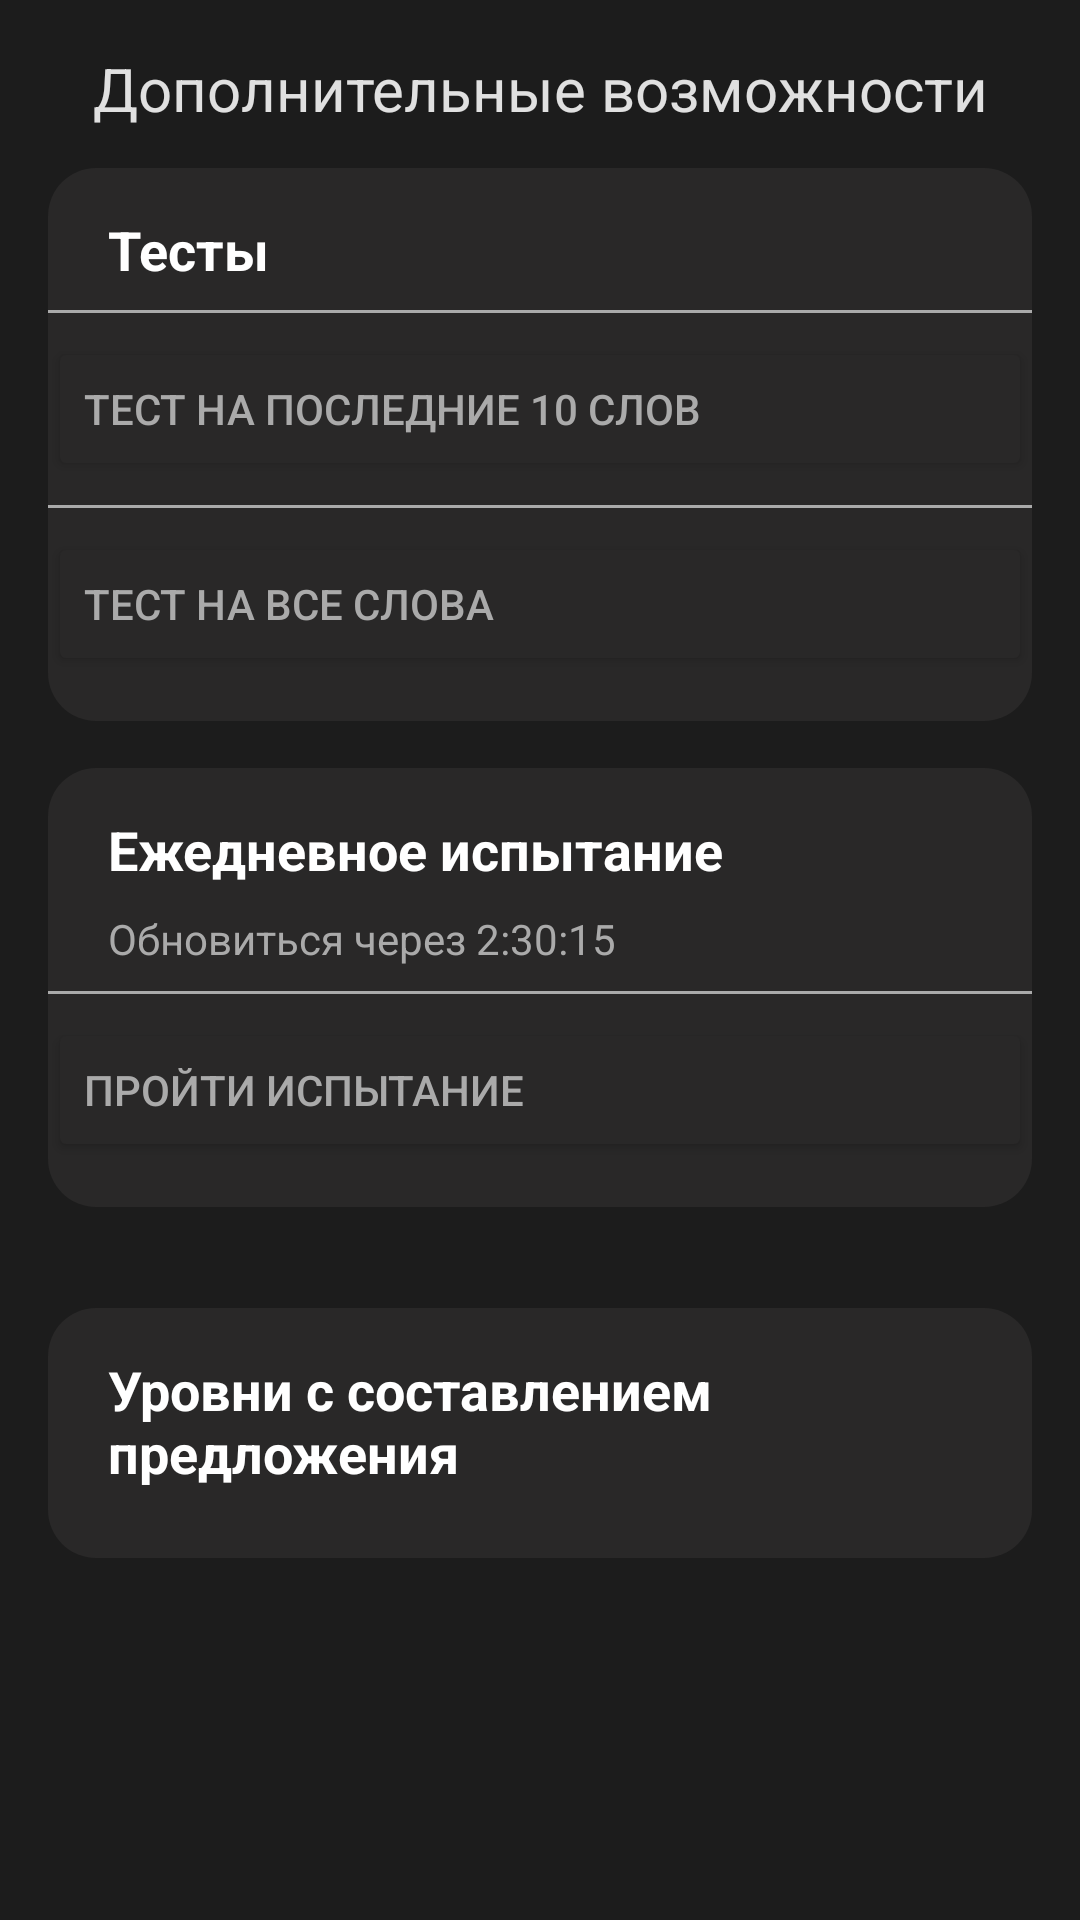

Layout XML and referenced resources for this Android screen:
<!-- AndroidManifest.xml: application theme Theme.Kursa -->
<!-- res/layout/frame_learn.xml -->
<?xml version="1.0" encoding="utf-8"?>
<FrameLayout xmlns:android="http://schemas.android.com/apk/res/android"
    android:layout_width="match_parent"
    android:layout_height="match_parent"
    android:background="#1c1c1c"
    android:padding="16dp">

    <TextView
        android:layout_width="match_parent"
        android:layout_height="wrap_content"
        android:text="Дополнительные возможности"
        android:textSize="20sp"
        android:textAlignment="center"
        android:textColor="#E0E0E0" />

    
    <LinearLayout
        android:layout_width="match_parent"
        android:layout_height="wrap_content"
        android:orientation="vertical"
        android:background="@drawable/krug_for_fon_recycl"
        android:layout_marginTop="40dp"
        android:layout_marginBottom="16dp">

        <TextView
            android:layout_width="wrap_content"
            android:layout_height="wrap_content"
            android:text="Тесты"
            android:textColor="@android:color/white"
            android:layout_marginBottom="8dp"
            android:layout_marginTop="15dp"
            android:layout_marginLeft="20dp"
            android:textSize="18sp"
            android:textStyle="bold" />

        <View
            android:layout_width="match_parent"
            android:layout_height="1dp"
            android:background="@android:color/darker_gray"
            android:layout_marginBottom="8dp"/>

        <Button
            android:id="@+id/tenslovtest"
            android:layout_width="match_parent"
            android:layout_height="wrap_content"
            android:text="Тест на последние 10 слов"
            android:backgroundTint="#292828"
            android:textAlignment="textStart"
            android:textColor="@android:color/darker_gray"
            android:layout_marginBottom="8dp"/>

        <View
            android:layout_width="match_parent"
            android:layout_height="1dp"
            android:background="@android:color/darker_gray"
            android:layout_marginBottom="8dp"/>

        <Button
            android:id="@+id/vseSlovaBtm"
            android:layout_width="match_parent"
            android:layout_height="wrap_content"
            android:text="Тест на все слова"
            android:backgroundTint="#292828"
            android:layout_marginBottom="15dp"
            android:textAlignment="textStart"
            android:textColor="@android:color/darker_gray"/>
    </LinearLayout>

    
    <LinearLayout
        android:layout_width="match_parent"
        android:layout_height="wrap_content"
        android:orientation="vertical"
        android:background="@drawable/krug_for_fon_recycl"
        android:layout_marginTop="240dp"
        android:layout_marginBottom="16dp">

        <TextView
            android:layout_width="wrap_content"
            android:layout_height="wrap_content"
            android:text="Ежедневное испытание"
            android:textColor="@android:color/white"
            android:textSize="18sp"
            android:textStyle="bold"
            android:layout_marginTop="15dp"
            android:layout_marginLeft="20dp"
            android:layout_marginBottom="8dp"/>

        <TextView
            android:id="@+id/tvTimeRemaining"
            android:layout_width="wrap_content"
            android:layout_height="wrap_content"
            android:text="Обновиться через 2:30:15"
            android:textColor="@android:color/darker_gray"
            android:textSize="14sp"
            android:layout_marginLeft="20dp"
            android:layout_marginBottom="8dp"/>

        <View
            android:layout_width="match_parent"
            android:layout_height="1dp"
            android:background="@android:color/darker_gray"
            android:layout_marginBottom="8dp"/>

        <Button
            android:id="@+id/ezednevIspitBtm"
            android:layout_width="match_parent"
            android:layout_height="wrap_content"
            android:text="Пройти испытание"
            android:backgroundTint="#292828"
            android:layout_marginBottom="15dp"
            android:textAlignment="textStart"
            android:textColor="@android:color/darker_gray"/>
    </LinearLayout>

    
    <LinearLayout
        android:layout_width="match_parent"
        android:layout_height="wrap_content"
        android:orientation="vertical"
        android:background="@drawable/krug_for_fon_recycl"
        android:layout_marginTop="420dp">

        <TextView
            android:layout_width="wrap_content"
            android:layout_height="wrap_content"
            android:text="Уровни с составлением предложения"
            android:textColor="@android:color/white"
            android:textSize="18sp"
            android:textStyle="bold"
            android:layout_marginTop="15dp"
            android:layout_marginLeft="20dp"
            android:layout_marginBottom="8dp"/>

        <ScrollView
            android:layout_width="match_parent"
            android:layout_height="wrap_content"
            android:layout_marginBottom="15dp">

            <LinearLayout
                android:id="@+id/levelsContainer"
                android:layout_width="match_parent"
                android:layout_height="wrap_content"
                android:orientation="vertical" />
        </ScrollView>
    </LinearLayout>
</FrameLayout>
<!-- resources referenced by this layout -->
<resources>
  <!-- drawable krug_for_fon_recycl (drawable) -->
  <?xml version="1.0" encoding="utf-8"?>
  <shape xmlns:android="http://schemas.android.com/apk/res/android">
      <solid android:color="#292828" />
      <corners android:radius="16dp" />
  </shape>
  <style name="Theme.Kursa" parent="Base.Theme.Kursa" />
  <style name="Base.Theme.Kursa" parent="Theme.Material3.DayNight.NoActionBar">
          <item name="android:colorPrimary">#1c1c1c</item>
      </style>
</resources>
